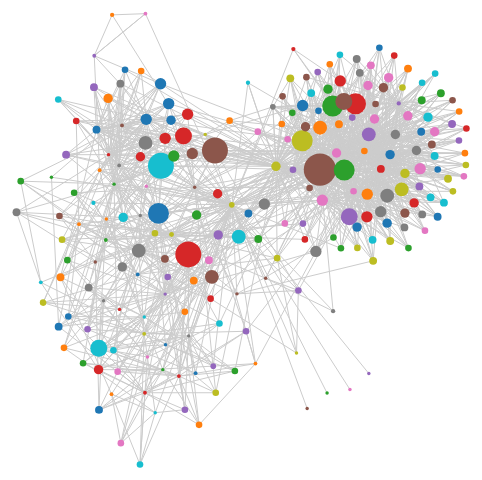
D3 v3 page, settled after 360 driven frames (6 s of simulated time); the page loaded 1 data file(s).



var width = 960;
var height = 600;
var colors = d3.scale.category10();

var svg = d3.select("body").append("svg")
    .attr("width", width)
    .attr("height", height);

var force = d3.layout.force()
    .gravity(.25)
    .distance(50)
    .charge(-300)
    .size([width, height]);

svg.append("text").attr("id", "tooltip");

d3.json("graph.json", function(error, json) {
  force
      .nodes(json.nodes)
      .links(json.links)
      .start();

  var link = svg.selectAll(".link")
      .data(json.links)
      .enter().append("line")
      .attr("class", "link");

  var node = svg.selectAll(".node")
      .data(json.nodes)
      .enter().append("g")
      .attr("class", "node")
      .call(force.drag);
  node.append("circle")
      .attr("x", -8)
      .attr("y", -8)
      .attr("r", function(d){
              return 1 + Math.sqrt(Math.pow(1.6, d.degree)/Math.PI) ; 
          }
      )
      .style("fill", function(d, i){
              return colors(i);
          }
     )
     .on("mouseover", function(d){
        var xPosition = d3.event.clientX;
        var yPosition = d3.event.clientY;

        d3.select("#tooltip").remove();
        svg.append("text")
    			   .attr("id", "tooltip")
	    		   .attr("x", xPosition)
                   .attr("y", yPosition)
			       .attr("text-anchor", "middle")
			       .attr("font-family", "sans-serif")
			       .attr("font-size", "11px")
			       .attr("font-weight", "bold")
			       .attr("fill", "black")
			       .text(d.name + "(@" + d.scr_name + "), followed by " +
                     d.degree + " users");

        }
     )
     .on("mouseout", function(){
         d3.select("#tooltip")
         .transition()
         .delay(1500)
         .text("");
        }
     )
        ;

  force.on("tick", function() {
    link.attr("x1", function(d) { return d.source.x; })
        .attr("y1", function(d) { return d.source.y; })
        .attr("x2", function(d) { return d.target.x; })
        .attr("y2", function(d) { return d.target.y; });

    node.attr("transform", function(d) { return "translate(" + d.x + "," + d.y + ")"; });
  });
});



### data: graph.json
{
 "nodes": [
  {
   "degree": 9,
   "name": "NASA JPL",
   "scr_name": "NASAJPL"
  },
  {
   "degree": 3,
   "name": "Prajod Ramanunni",
   "scr_name": "prajram"
  },
  {
   "degree": 6,
   "name": "Twitter Data",
   "scr_name": "TwitterData"
  },
  {
   "degree": 2,
   "name": "Gloria De Piero",
   "scr_name": "GloriaDePieroMP"
  },
  {
   "degree": 5,
   "name": "Pope Francis",
   "scr_name": "Pontifex"
  },
  {
   "degree": 1,
   "name": "travis jeffery",
   "scr_name": "travisjeffery"
  },
  {
   "degree": 8,
   "name": "Lynn Cherny",
   "scr_name": "arnicas"
  },
  {
   "degree": 1,
   "name": "Sheree Reilly",
   "scr_name": "Miss_Papillon"
  },
  "... 214 more items"
 ],
 "links": [
  {
   "source": 0,
   "target": 199
  },
  {
   "source": 0,
   "target": 115
  },
  {
   "source": 0,
   "target": 184
  },
  {
   "source": 0,
   "target": 60
  },
  {
   "source": 0,
   "target": 162
  },
  {
   "source": 0,
   "target": 197
  },
  {
   "source": 0,
   "target": 9
  },
  {
   "source": 0,
   "target": 89
  },
  "... 1,369 more items"
 ]
}